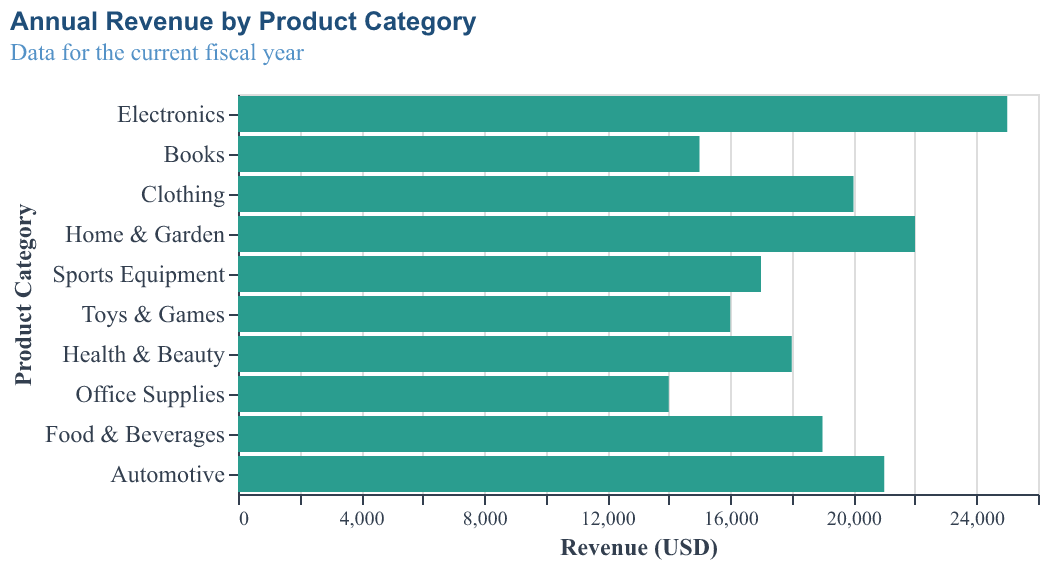

The file beside this chart, header and first rows:
Category, Revenue
Electronics, 25000
Books, 15000
Clothing, 20000
Home & Garden, 22000
Sports Equipment, 17000
Toys & Games, 16000
Health & Beauty, 18000
Office Supplies, 14000
Food & Beverages, 19000
Automotive, 21000
